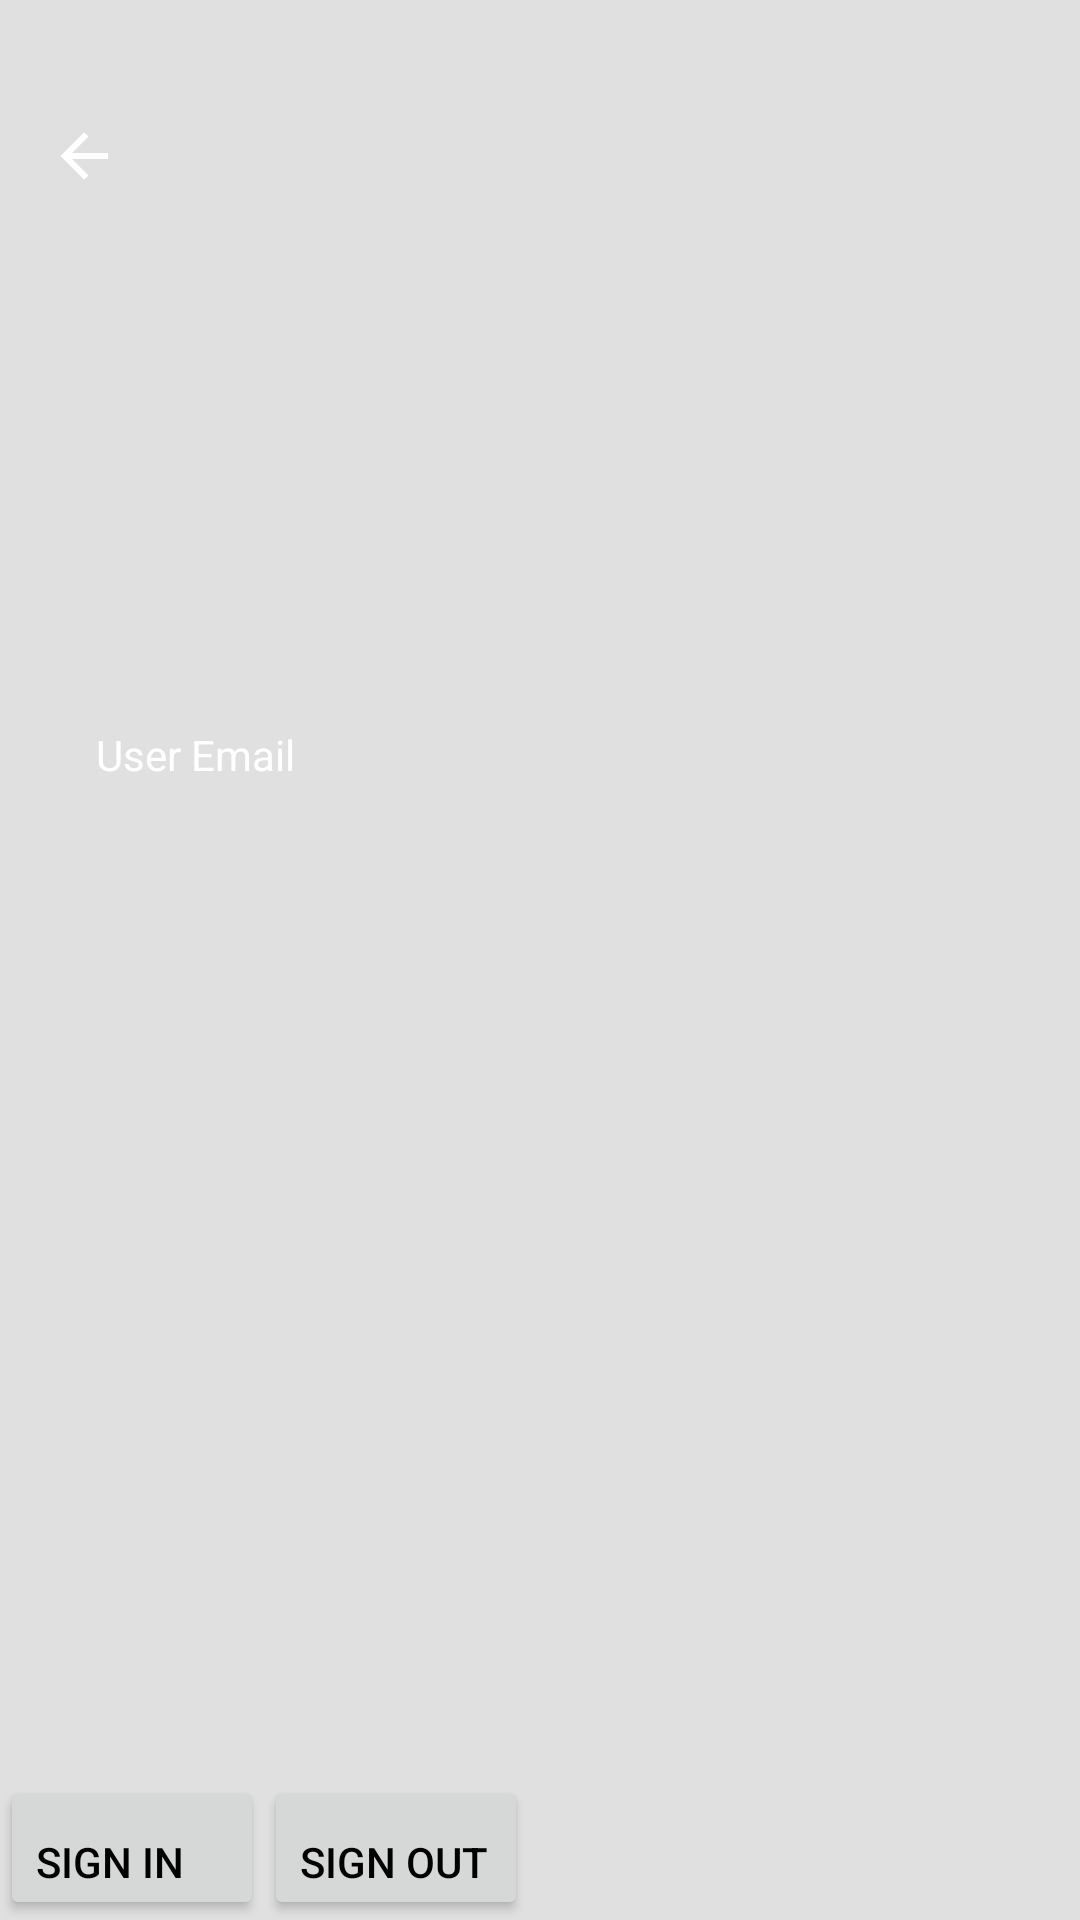

Android layout source for this screen:
<!-- AndroidManifest.xml: activity theme AppTheme.NoActionBar.Transparent -->
<!-- res/layout/activity_profile.xml -->
<?xml version="1.0" encoding="utf-8"?>
<RelativeLayout xmlns:android="http://schemas.android.com/apk/res/android"
    xmlns:tools="http://schemas.android.com/tools"
    android:fitsSystemWindows="true"
    xmlns:app="http://schemas.android.com/apk/res-auto"
    android:layout_width="match_parent"
    android:layout_height="match_parent"
    android:theme="@style/AppTheme.NoActionBar.Transparent"
    tools:context="com.example.rostykboiko.todoapp.ProfileActivity">

    <android.support.design.widget.AppBarLayout
        android:layout_width="match_parent"
        android:layout_height="270dp"
        android:theme="@style/AppTheme.PopupOverlay"
        android:background="@color/background"
        android:id="@+id/appbar"
        android:layout_alignParentTop="true"
        android:layout_alignParentStart="true">
        <android.support.design.widget.CollapsingToolbarLayout
            android:layout_width="match_parent"
            android:layout_height="match_parent"
            android:id="@+id/collapsing_toolbar"
            android:fitsSystemWindows="true"
            app:titleEnabled="true"
            >

            <ImageView
                android:layout_width="match_parent"
                android:layout_height="match_parent"
                android:fitsSystemWindows="true"
                android:id="@+id/imageView"

                android:foregroundGravity="center"
                android:layout_marginTop="0dp"
                android:layout_marginStart="0dp"
                android:scaleType="fitStart" />
            <TextView
                android:id="@+id/userName"
                android:layout_width="wrap_content"
                android:layout_height="wrap_content"
                android:layout_marginTop="200dp"
                android:layout_marginStart="32dp"
                android:textSize="32sp"
                android:textStyle="bold"
                android:textColor="@color/white"
                android:gravity="start"
             />
            <TextView
                android:layout_width="wrap_content"
                android:layout_height="wrap_content"
                android:text="@string/user_email_string"
                android:id="@+id/userEmail"
                android:layout_marginTop="242dp"
                android:layout_marginStart="32dp"
                android:gravity="start"
                android:textColor="@color/white"
                android:layout_below="@+id/userName"
                android:layout_alignStart="@+id/userName" />

            <android.support.v7.widget.Toolbar
                android:id="@+id/toolbar"
                android:layout_width="match_parent"
                android:layout_height="?attr/actionBarSize"
                android:layout_marginTop="24dp"
                app:layout_collapseMode="pin"
                app:titleTextColor="@color/white"
                app:popupTheme="@style/ThemeOverlay.AppCompat.Dark.ActionBar" >

                <ImageView
                    android:layout_width="wrap_content"
                    android:layout_height="wrap_content"
                    android:id="@+id/backBtn"
                    android:src="@drawable/ic_arrow_left"
                    />

            </android.support.v7.widget.Toolbar>

        </android.support.design.widget.CollapsingToolbarLayout>

    </android.support.design.widget.AppBarLayout>




    <Button
        android:text="@string/sign_in_button"
        android:layout_width="wrap_content"
        android:layout_height="wrap_content"
        android:id="@+id/sign_in_button"
        android:gravity="bottom"

        android:theme="@style/ThemeOverlay.AppCompat.Light"
        android:layout_alignParentBottom="true"
        android:layout_alignParentStart="true" />

    <Button
        android:text="@string/sign_out_button"
        android:layout_width="wrap_content"
        android:layout_height="wrap_content"
        android:id="@+id/sign_out_button"
        android:gravity="bottom"

        android:theme="@style/ThemeOverlay.AppCompat.Light"
        android:layout_alignParentBottom="true"
        android:layout_toEndOf="@+id/sign_in_button" />

</RelativeLayout>
<!-- resources referenced by this layout -->
<resources>
  <color name="background">#e0e0e0</color>
  <color name="white">#FFFFFF</color>
  <!-- drawable ic_arrow_left (drawable) -->
  <vector xmlns:android="http://schemas.android.com/apk/res/android"
      android:height="24dp"
      android:width="24dp"
      android:viewportWidth="24"
      android:viewportHeight="24">
      <path android:fillColor="#fff"
          android:pathData="M20,11V13H8L13.5,18.5L12.08,19.92L4.16,12L12.08,4.08L13.5,5.5L8,11H20Z" />
  </vector>
  <string name="sign_in_button">Sign In</string>
  <string name="sign_out_button">Sign Out</string>
  <string name="user_email_string">User Email</string>
  <style name="AppTheme.NoActionBar.Transparent" parent="AppTheme">
          <item name="android:windowContentOverlay">@null</item>
          <item name="android:windowTranslucentStatus">true</item>
          <item name="android:windowTranslucentNavigation">true</item>
      </style>
  <style name="AppTheme.PopupOverlay" parent="ThemeOverlay.AppCompat.Light" />
  <style name="AppTheme" parent="Theme.AppCompat.NoActionBar">
          <item name="windowActionBar">false</item>
  
          <item name="colorPrimary">@color/colorPrimary</item>
          <item name="colorPrimaryDark">@color/colorPrimaryDark</item>
          <item name="colorAccent">@color/colorAccent</item>
  
          <item name="android:windowBackground">@color/background</item>
  
          
          <item name="android:textColor">@color/black</item>
          <item name="colorControlNormal">@color/colorAccent</item>
  
          <item name="android:textColorHint">@color/monsoon</item>
          
          <item name="colorButtonNormal">@color/black</item>
          <item name="android:colorButtonNormal">@color/black</item>
      </style>
  <color name="colorPrimary">#2196f3</color>
  <color name="colorPrimaryDark">#1E88E5</color>
  <color name="colorAccent">#e53935</color>
  <color name="black">#000000</color>
  <color name="monsoon">#777777</color>
</resources>
